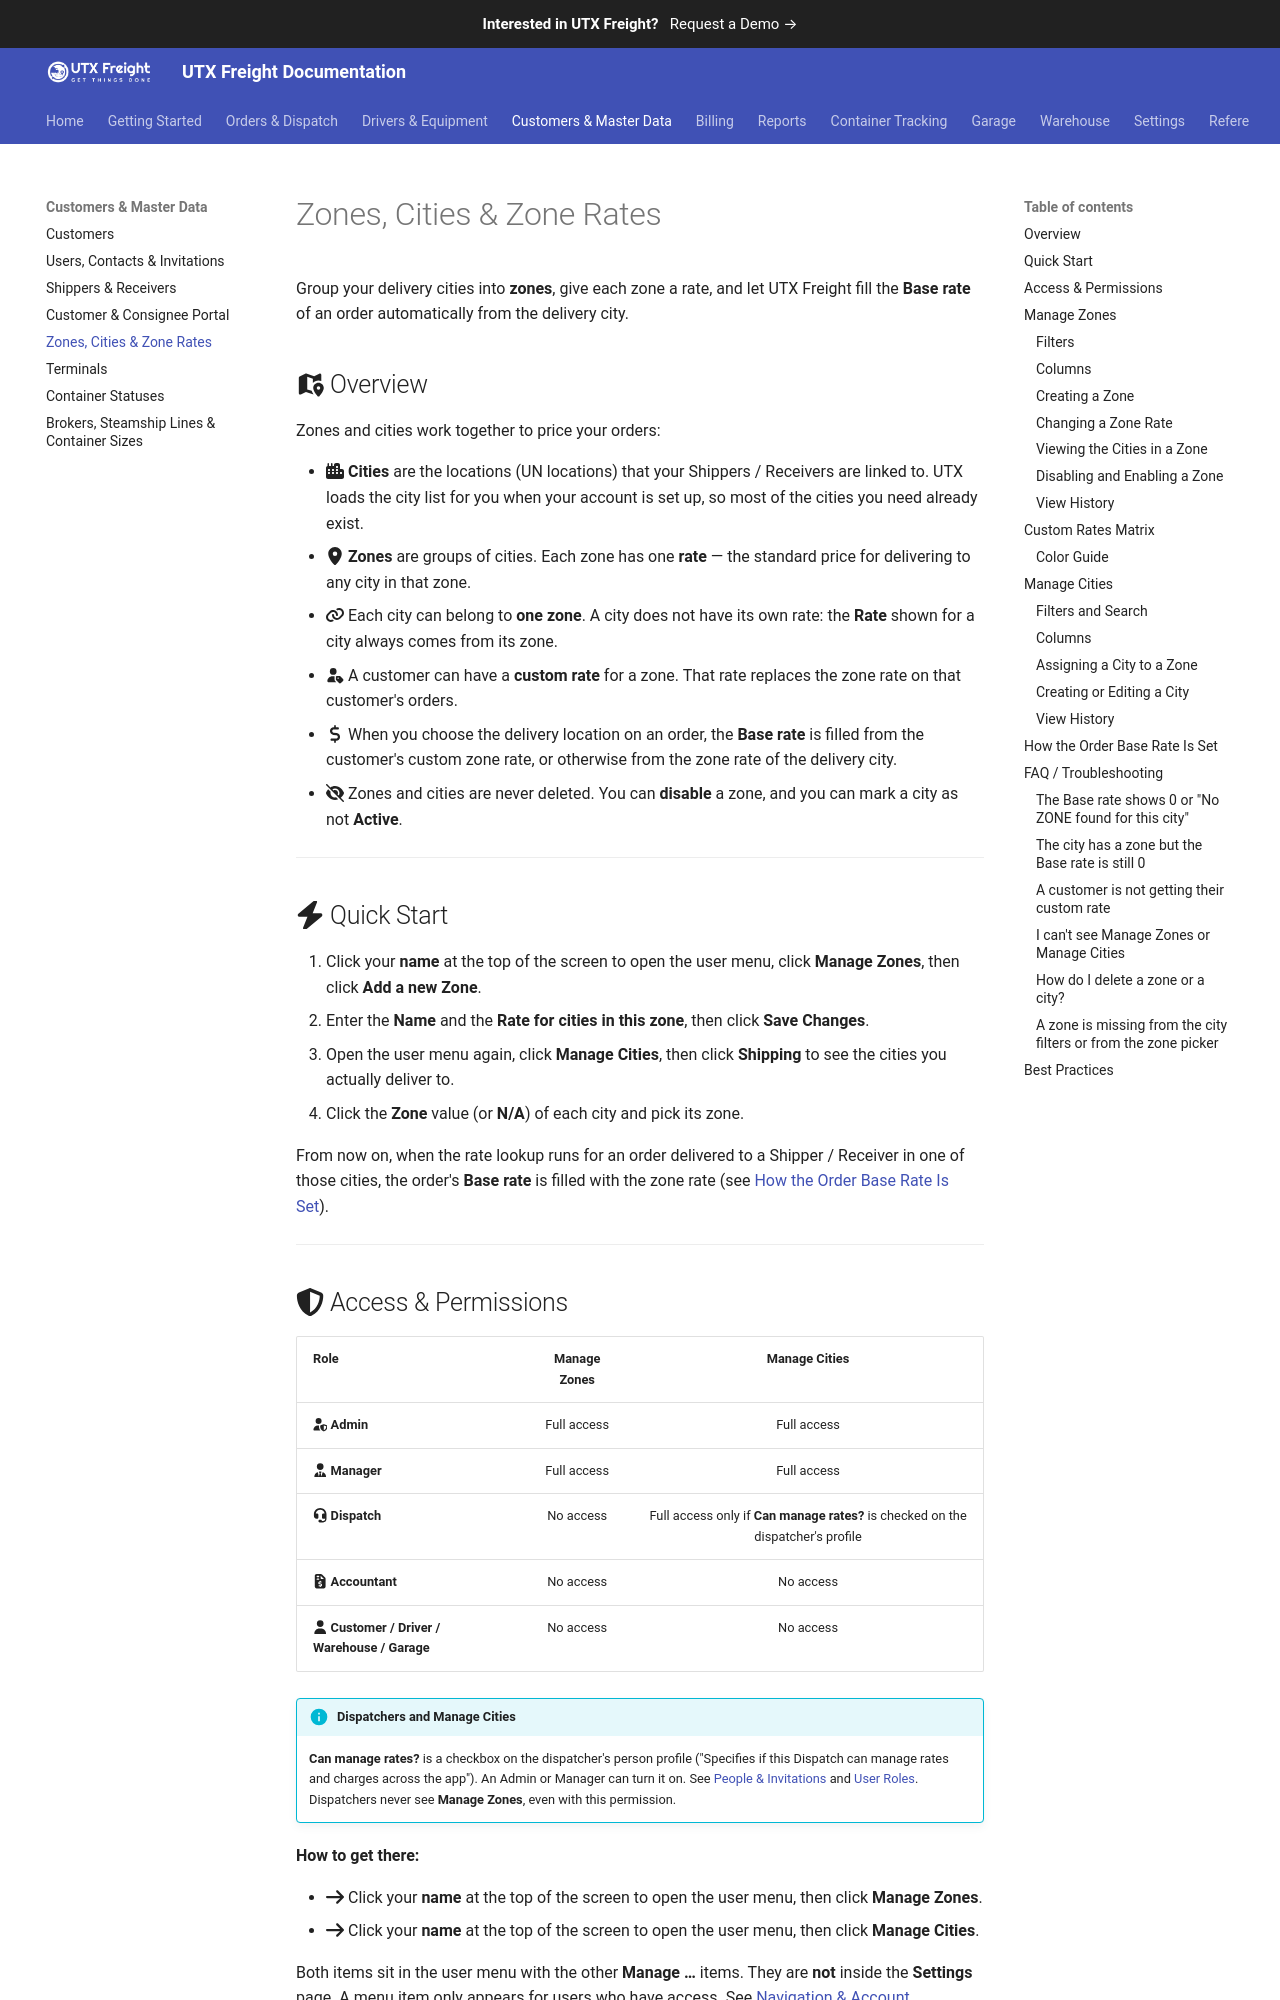

repository: utxweb/utxfreight-docs · page: freight/zones-and-cities/index.html · generator: mkdocs

# Zones, Cities & Zone Rates

Group your delivery cities into **zones**, give each zone a rate, and let UTX Freight fill the **Base rate** of an order automatically from the delivery city.

## :fontawesome-solid-map-location-dot: Overview

Zones and cities work together to price your orders:

- :fontawesome-solid-city: **Cities** are the locations (UN locations) that your Shippers / Receivers are linked to. UTX loads the city list for you when your account is set up, so most of the cities you need already exist.
- :fontawesome-solid-map-marker-alt: **Zones** are groups of cities. Each zone has one **rate** — the standard price for delivering to any city in that zone.
- :fontawesome-solid-link: Each city can belong to **one zone**. A city does not have its own rate: the **Rate** shown for a city always comes from its zone.
- :fontawesome-solid-user-tag: A customer can have a **custom rate** for a zone. That rate replaces the zone rate on that customer's orders.
- :fontawesome-solid-dollar-sign: When you choose the delivery location on an order, the **Base rate** is filled from the customer's custom zone rate, or otherwise from the zone rate of the delivery city.
- :fontawesome-solid-eye-slash: Zones and cities are never deleted. You can **disable** a zone, and you can mark a city as not **Active**.

---

## :fontawesome-solid-bolt: Quick Start

1. Click your **name** at the top of the screen to open the user menu, click **Manage Zones**, then click **Add a new Zone**.
2. Enter the **Name** and the **Rate for cities in this zone**, then click **Save Changes**.
3. Open the user menu again, click **Manage Cities**, then click **Shipping** to see the cities you actually deliver to.
4. Click the **Zone** value (or **N/A**) of each city and pick its zone.

From now on, when the rate lookup runs for an order delivered to a Shipper / Receiver in one of those cities, the order's **Base rate** is filled with the zone rate (see [How the Order Base Rate Is Set](#how-the-order-base-rate-is-set)).

---
